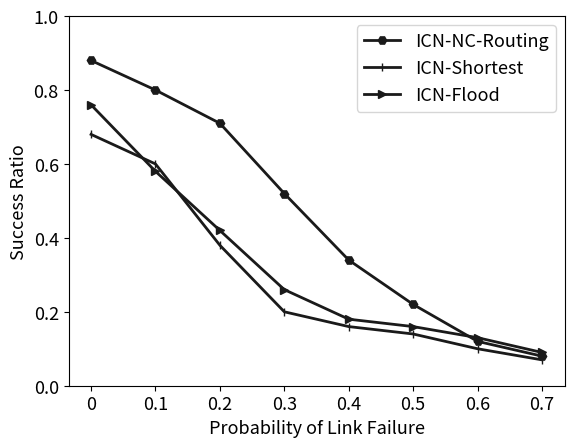

This chart was generated by the following Python code: (Note: this script raises an exception after producing the figure.)
# coding=utf-8
import matplotlib.pyplot as plt
import numpy as np

# GL数据集
def get_data():
    x_list = [0,0.1, 0.2, 0.3, 0.4, 0.5, 0.6, 0.7]

    value_20 = np.zeros(shape=(len(x_list), 2))
    value_20[:, 0] = list(range(1, len(x_list) + 1))
    value_20[:, 1] = [88,80,71,52,34,22,12,8]
    value_20[:, 1] /= 100


    value_40 = np.zeros(shape=(len(x_list), 2))
    value_40[:, 0] = list(range(1, len(x_list) + 1))
    value_40[:, 1] = [68,60,38,20,16,14,10,7]
    value_40[:, 1] /= 100

    value_60 = np.zeros(shape=(len(x_list), 2))
    value_60[:, 0] = list(range(1, len(x_list) + 1))
    value_60[:, 1] = [76,58,42,26,18,16,13,9,]
    value_60[:, 1] /= 100

    print(value_60)
    m_title='GeoLife'
    path = 'F:/temp/赵影毕设图片/exp11.jpg'
    return np.array(value_20), np.array(value_40), np.array(value_60), x_list,m_title, path


if __name__=='__main__':
    fig = plt.figure()
    m_fontsize = 13

    value_20, value_40, value_60, x_list,m_title, path = get_data()

    plt.plot(value_20[:, 0], value_20[:, 1], color='0.1', linewidth=2, label='ICN-NC-Routing', marker='H', linestyle=None)
    plt.plot(value_40[:, 0], value_40[:, 1], color='0.1', linewidth=2, label='ICN-Shortest', marker='|', linestyle=None)
    plt.plot(value_60[:, 0], value_60[:, 1], color='0.1', linewidth=2, label='ICN-Flood', marker='>', linestyle=None)


    ax = plt.gca()
    # 将底部的线移到y=0的地方
    # ax.spines['bottom'].set_position(('data', 0))
    # ax.spines['top'].set_position(('data', 0))
    # ax.spines['left'].set_position(('data', 0))
    # ax.spines['right'].set_position(('data', 0))

    plt.legend(fontsize=m_fontsize)
    plt.xticks([i for i in range(1, 9)], x_list, fontsize=m_fontsize)
    plt.yticks(fontsize=m_fontsize)
    # plt.xlim(0, 4)
    plt.ylim(0., 1)
    plt.xlabel('Probability of Link Failure', fontsize=m_fontsize)
    plt.ylabel('Success Ratio', fontsize=m_fontsize)
    # plt.title(m_title)
    plt.savefig(path)

    plt.show()